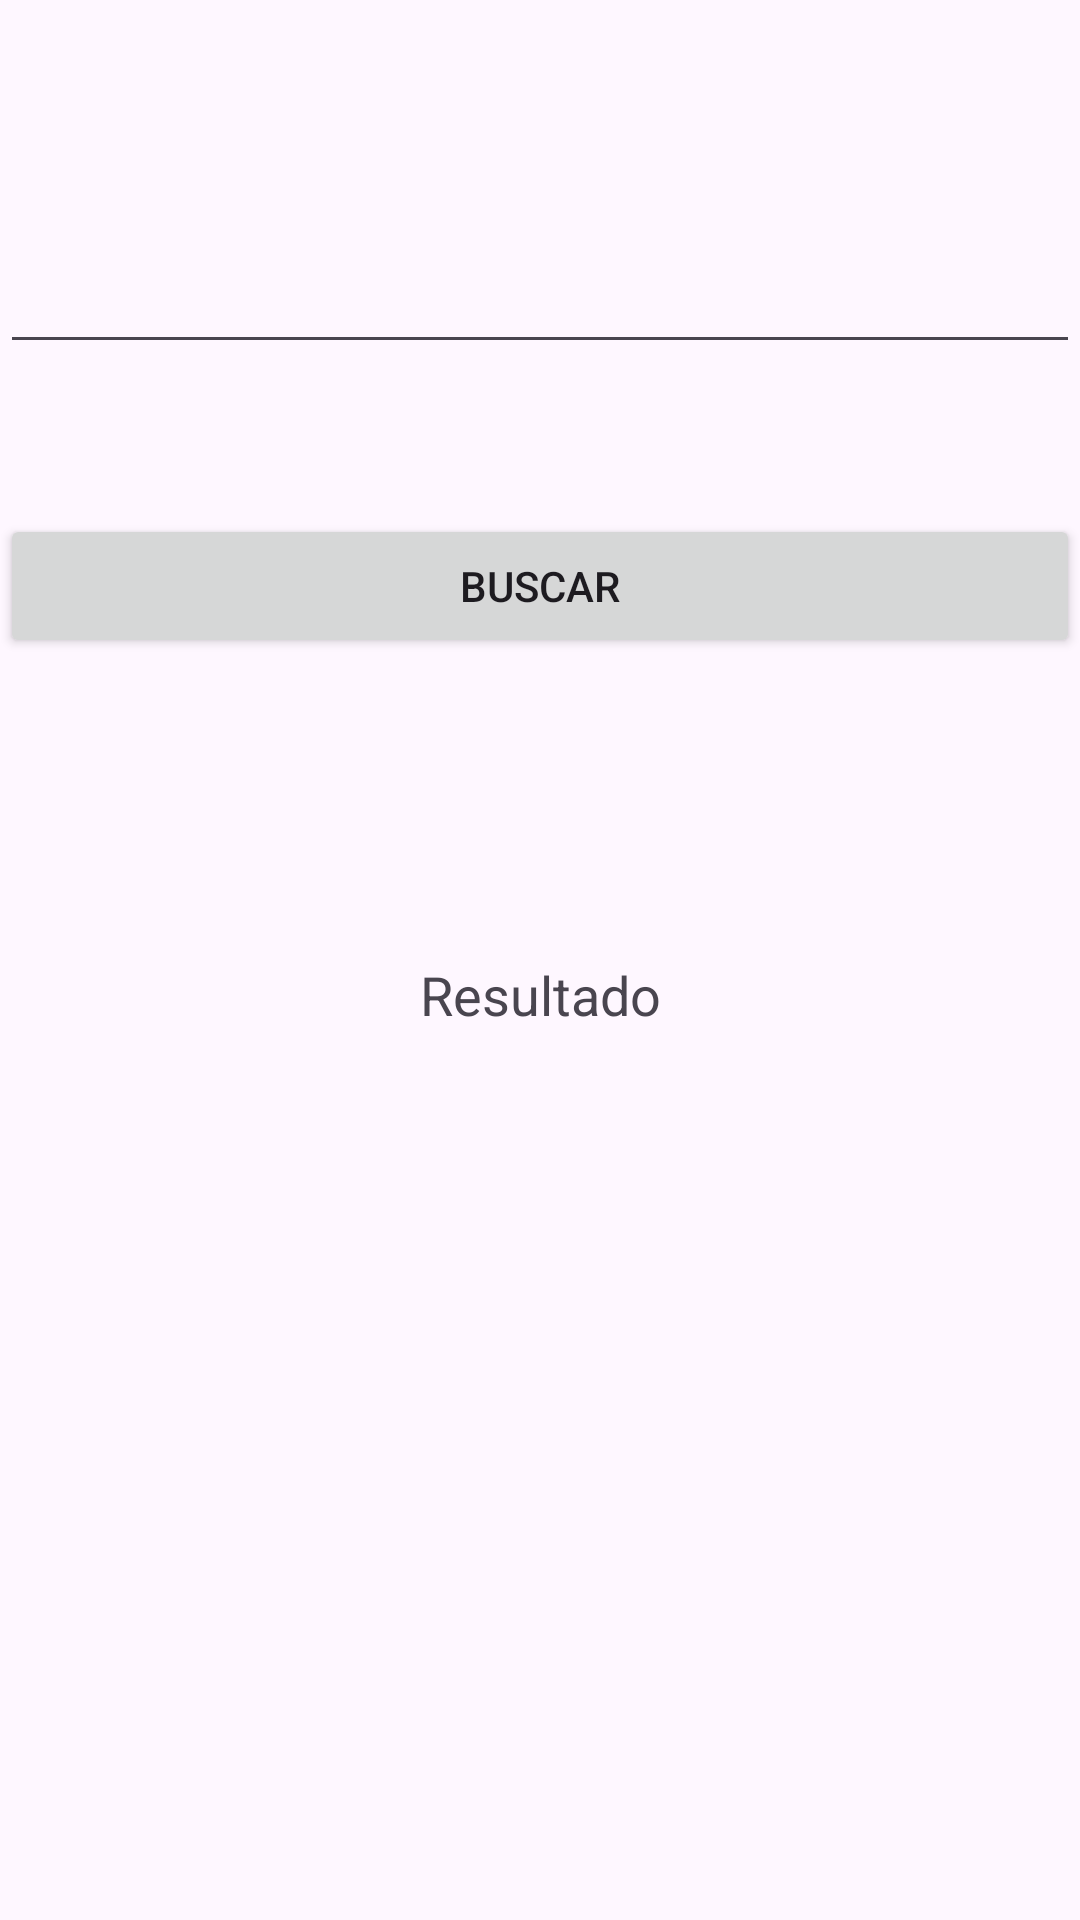

This screen was rendered from an Android layout file. Write that file and the resources it references.
<!-- AndroidManifest.xml: application theme Theme.Mercadoapp -->
<!-- res/layout/activity_telaendereco.xml -->
<?xml version="1.0" encoding="utf-8"?>
<androidx.constraintlayout.widget.ConstraintLayout xmlns:android="http://schemas.android.com/apk/res/android"
    xmlns:app="http://schemas.android.com/apk/res-auto"
    xmlns:tools="http://schemas.android.com/tools"
    android:layout_width="match_parent"
    android:layout_height="match_parent"
    android:fitsSystemWindows="true"
    tools:context=".Telaendereco">

    <EditText
        android:id="@+id/BuscarCep"
        android:layout_width="match_parent"
        android:layout_height="wrap_content"
        app:layout_constraintTop_toTopOf="parent"
        android:layout_marginTop="80dp"/>

    <Button
        android:id="@+id/Buscartelaendereco"
        android:layout_width="match_parent"
        android:layout_height="wrap_content"
        app:layout_constraintTop_toBottomOf="@id/BuscarCep"
        android:layout_marginTop="50dp"
        android:text="Buscar"
        />

    <TextView
        android:id="@+id/Resultadocep"
        android:layout_width="wrap_content"
        android:layout_height="wrap_content"
        app:layout_constraintTop_toBottomOf="@id/Buscartelaendereco"
        android:text="Resultado"
        app:layout_constraintStart_toStartOf="parent"
        app:layout_constraintEnd_toEndOf="parent"
        android:layout_marginTop="100dp"
        android:textSize="18dp"/>



</androidx.constraintlayout.widget.ConstraintLayout>
<!-- resources referenced by this layout -->
<resources>
  <style name="Theme.Mercadoapp" parent="Base.Theme.Mercadoapp" />
  <style name="Base.Theme.Mercadoapp" parent="Theme.Material3.DayNight.NoActionBar">
          
          
      </style>
</resources>
